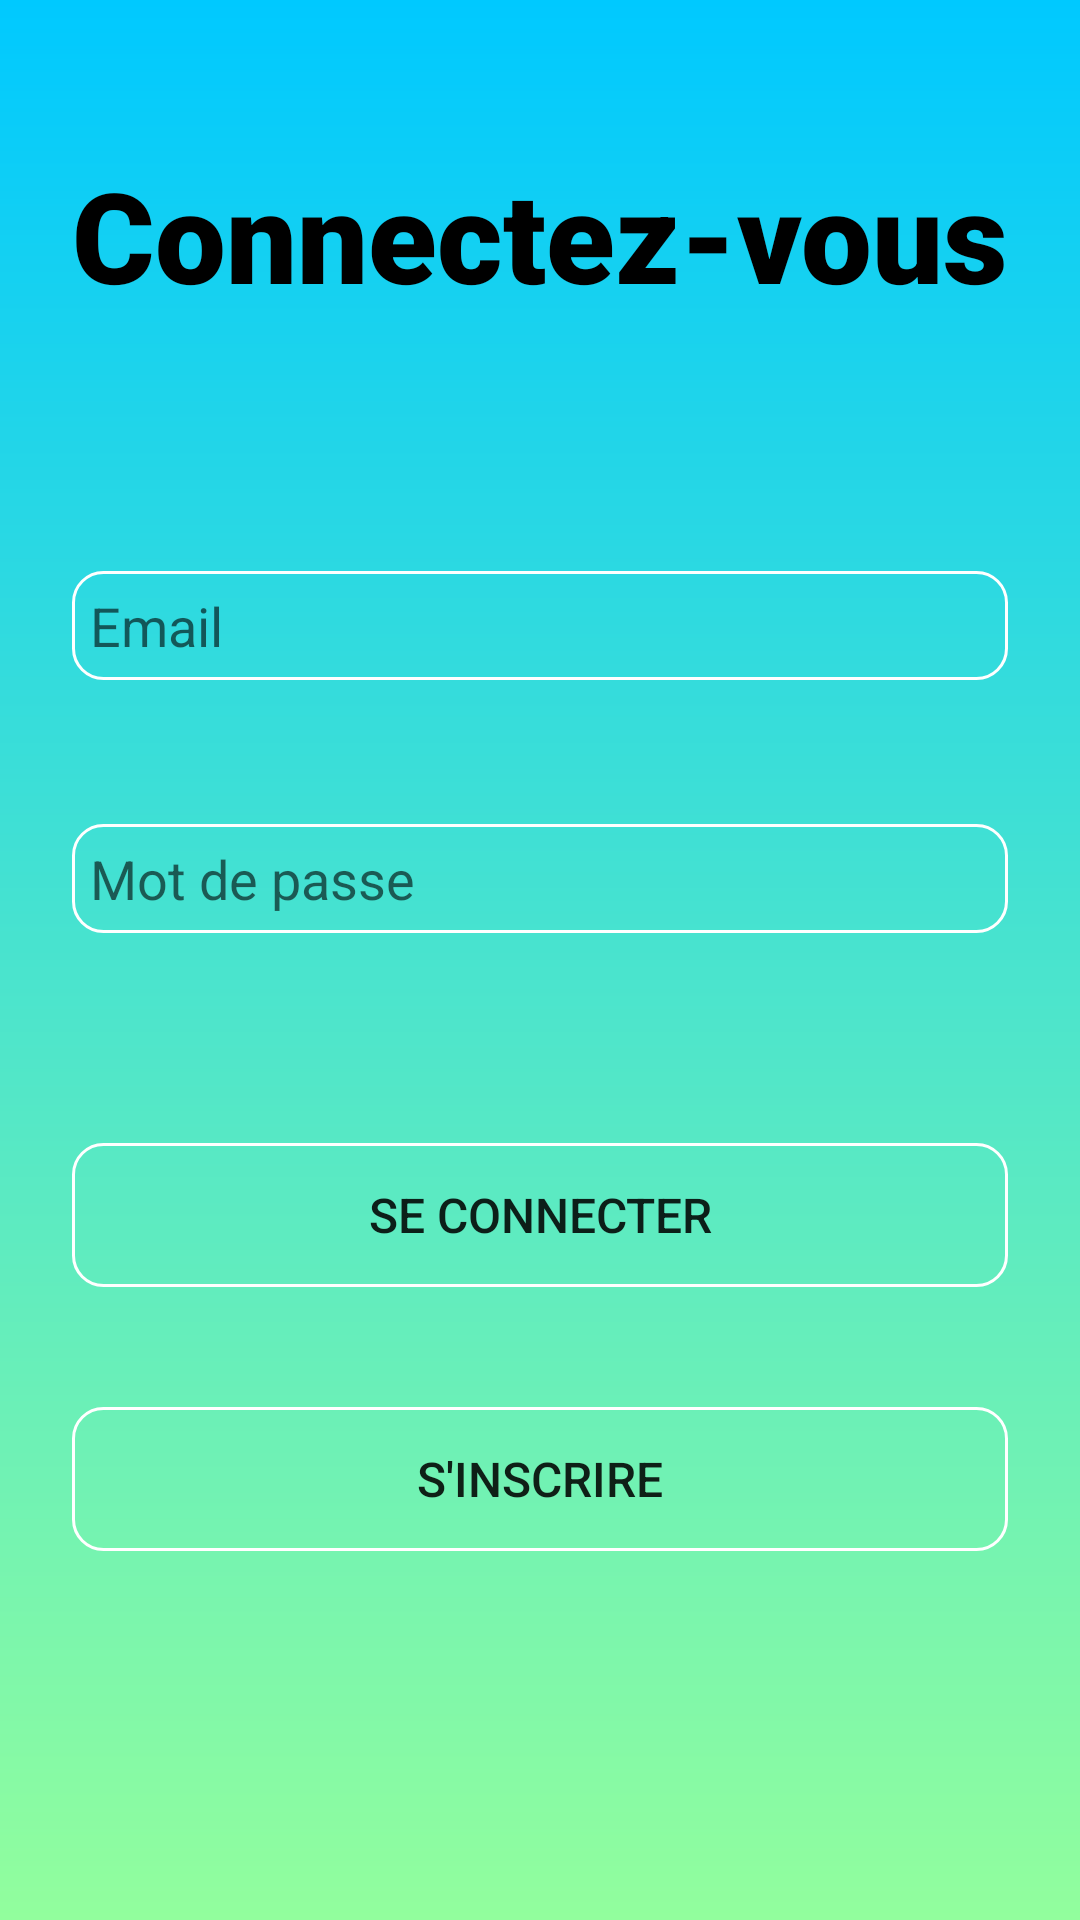

Here is an Android app screen rendered from its layout file. Give the layout XML and the strings, colors and styles it references.
<!-- AndroidManifest.xml: application theme Theme.Soutnence3 -->
<!-- res/layout/activity_login.xml -->
<?xml version="1.0" encoding="utf-8"?>
<androidx.constraintlayout.widget.ConstraintLayout xmlns:android="http://schemas.android.com/apk/res/android"
    xmlns:app="http://schemas.android.com/apk/res-auto"
    xmlns:tools="http://schemas.android.com/tools"
    android:layout_width="match_parent"
    android:layout_height="match_parent"
    android:background="@drawable/gradientmain"
    tools:context=".LoginActivity">

    <TextView
        android:id="@+id/logintextview"
        android:layout_width="wrap_content"
        android:layout_height="wrap_content"
        android:layout_marginTop="50dp"
        android:fontFamily="sans-serif-black"
        android:gravity="center"
        android:text="Connectez-vous"
        android:textColor="#000000"
        android:textSize="42sp"
        app:layout_constraintEnd_toEndOf="parent"
        app:layout_constraintStart_toStartOf="parent"
        app:layout_constraintTop_toTopOf="parent" />

    <AutoCompleteTextView
        android:id="@+id/email"
        android:layout_width="match_parent"
        android:layout_height="wrap_content"
        android:layout_marginLeft="24dp"
        android:layout_marginTop="84dp"
        android:layout_marginRight="24dp"
        android:padding="6dp"
        android:hint="Email"
        android:background="@drawable/round_cornerinput"
        app:layout_constraintEnd_toEndOf="parent"
        app:layout_constraintHorizontal_bias="0.916"
        app:layout_constraintStart_toStartOf="parent"
        app:layout_constraintTop_toBottomOf="@+id/logintextview" />

    <AutoCompleteTextView
        android:layout_width="match_parent"
        android:layout_height="wrap_content"
        android:layout_marginTop="48dp"
        android:layout_marginLeft="24dp"
        android:layout_marginRight="24dp"
        android:padding="6dp"
        android:hint="Mot de passe"
        android:background="@drawable/round_cornerinput"
        android:id="@+id/password"
        android:inputType="textPassword"
        android:maxLines="1"
        app:layout_constraintEnd_toEndOf="parent"
        app:layout_constraintStart_toStartOf="parent"
        app:layout_constraintTop_toBottomOf="@+id/email" />

    <Button
        android:id="@+id/login"
        android:layout_width="0dp"
        android:layout_height="wrap_content"
        android:layout_marginTop="70dp"
        android:layout_marginStart="24dp"
        android:layout_marginEnd="24dp"
        android:layout_marginBottom="36dp"
        android:text="Se connecter"
        android:background="@drawable/round_corner"
        android:textSize="16sp"
        app:layout_constraintEnd_toEndOf="parent"
        app:layout_constraintHorizontal_bias="0.498"
        app:layout_constraintStart_toStartOf="parent"
        app:layout_constraintTop_toBottomOf="@+id/password" />

    <Button
        android:id="@+id/toregister"
        android:layout_width="0dp"
        android:layout_height="wrap_content"
        android:layout_marginTop="40dp"
        android:layout_marginStart="24dp"
        android:layout_marginEnd="24dp"
        android:layout_marginBottom="36dp"
        android:text="S'inscrire"
        android:background="@drawable/round_corner"
        android:textSize="16sp"
        app:layout_constraintEnd_toEndOf="parent"
        app:layout_constraintStart_toStartOf="parent"
        app:layout_constraintTop_toBottomOf="@+id/login" />

</androidx.constraintlayout.widget.ConstraintLayout>
<!-- resources referenced by this layout -->
<resources>
  <!-- drawable gradientmain (drawable) -->
  <?xml version="1.0" encoding="utf-8"?>
  <shape android:shape="rectangle"
      xmlns:android="http://schemas.android.com/apk/res/android">
      <gradient
          android:startColor="#00c9ff"
          android:endColor="#92fe9d"
          android:angle="270"
          android:type="linear" />
  </shape>
  <!-- drawable round_corner (drawable-v24) -->
  <?xml version="1.0" encoding="utf-8"?>
  <shape xmlns:android="http://schemas.android.com/apk/res/android"
      android:padding="16dp"
      android:shape="rectangle">
      <stroke
          android:width="1dp"
          android:color="@android:color/primary_text_dark_nodisable" />
      <corners android:radius="10dp" />
  </shape>
  <!-- drawable round_cornerinput (drawable-v24) -->
  <?xml version="1.0" encoding="utf-8"?>
  <shape xmlns:android="http://schemas.android.com/apk/res/android"
      android:padding="16dp"
      android:shape="rectangle">
      <stroke
          android:width="1dp"
          android:color="@color/design_default_color_background" />
      <corners android:radius="10dp" />
  </shape>
  <style name="Theme.Soutnence3" parent="Theme.MaterialComponents.DayNight.DarkActionBar">
          
          <item name="colorPrimary">@color/purple_500</item>
          <item name="colorPrimaryVariant">@color/purple_700</item>
          <item name="colorOnPrimary">@color/white</item>
          
          <item name="colorSecondary">@color/teal_200</item>
          <item name="colorSecondaryVariant">@color/teal_700</item>
          <item name="colorOnSecondary">@color/black</item>
          
          <item name="android:statusBarColor">?attr/colorPrimaryVariant</item>
          
      </style>
  <!-- not gathered from this repository: default colours our renderer supplied (Android Studio template values) -->
  <color name="purple_500">#FF6200EE</color>
  <color name="purple_700">#FF3700B3</color>
  <color name="teal_200">#FF03DAC5</color>
  <color name="teal_700">#FF018786</color>
  <color name="black">#FF000000</color>
  <color name="white">#FFFFFFFF</color>
</resources>
